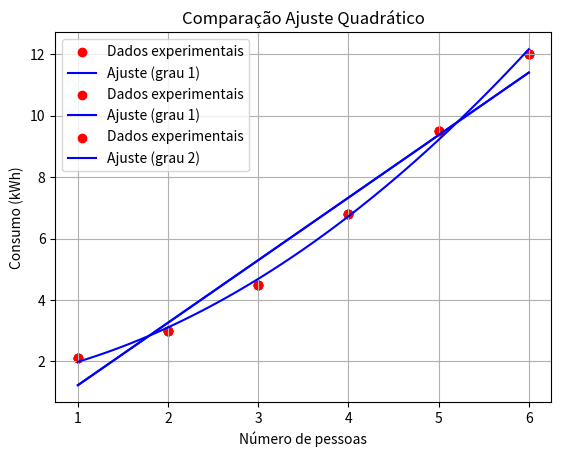

Python code for this plot:
# -*- coding: utf-8 -*-
"""ATV8_Pedro_Henrique_Ribeiro_Dias.ipynb

Automatically generated by Colab.

Original file is located at
    https://colab.research.google.com/drive/1xg1aSNBL8XAidM9snDRO0135mIqHHjhM

## Nome: Pedro Henrique Ribeiro Dias
## Mátricula: 529
---

# Atividade – Ajuste Polinomial


## Objetivo da Atividade
Nesta atividade, você irá aplicar o ajuste polinomial para resolver um problema inspirado em projetos da FETIN – Feira Tecnológica do Inatel, explorando o método dos mínimos quadrados.

## Contexto
Durante a FETIN, alunos de engenharia apresentam protótipos de sistemas inovadores.

Imagine um grupo que desenvolveu um sistema de iluminação inteligente para otimizar o consumo de energia em um prédio do campus.

Eles coletaram dados experimentais que relacionam:
- Número de pessoas em uma sala (x)
- Consumo médio de energia em kWh (y)

Tabela obtida nos testes:

| Pessoas (x) | 1  | 2  | 3  | 4  | 5  | 6  |
|-------------|----|----|----|----|----|----|
| Consumo (y) | 2.1| 3.0| 4.5| 6.8| 9.5| 12.0|
"""

import numpy as np
import matplotlib.pyplot as plt

"""## Funções de Apoio"""

# Função para ajuste polinomial
def ajuste_polinomial(x, y, grau):
    coef = np.polyfit(x, y, grau)
    p = np.poly1d(coef)
    return p

# Função para plotar o ajuste
def plot_ajuste(x, y, p, titulo="Ajuste Polinomial"):
    xp = np.linspace(min(x), max(x), 100)
    plt.scatter(x, y, color="red", label="Dados experimentais")
    plt.plot(xp, p(xp), color="blue", label=f"Ajuste (grau {p.order})")
    plt.title(titulo)
    plt.xlabel("Número de pessoas")
    plt.ylabel("Consumo (kWh)")
    plt.legend()
    plt.grid(True)
    plt.show()

x = np.array([1,2,3,4,5,6])
y = np.array([2.1,3.0,4.5,6.8,9.5,12.0])

"""## Questão 1 – Visualização inicial
1. Plote o gráfico de dispersão dos pontos experimentais.

"""

plt.scatter(x, y, color="red")
plt.title("Gráfico de Dispersão")
plt.xlabel("Número de pessoas")
plt.ylabel("Consumo (kWh)")
plt.grid(True)
plt.show()

"""2. Pelo gráfico, qual grau de polinômio parece se ajustar melhor aos dados? (1º, 2º ou 3º grau?)

**RESPOSTA:** Um polinômio de 2º grau se ajusta melhor do que os demais.

## Questão 2 – Ajuste Linear (1º grau)
1. Calcule o polinômio de ajuste de grau 1.
"""

p1 = ajuste_polinomial(x, y, 1)
print(p1)

"""2. Escreva a função ajustada no formato $p(x) = a_0 + a_1x$.

"""

print(f"p(x) = −0.6 + 2.04x")

"""3. Plote o gráfico do ajuste junto com os pontos experimentais."""

plot_ajuste(x, y, p1, titulo="Ajuste Linear (1º grau)")

"""## Questão 3 – Ajuste Quadrático (2º grau)
1. Calcule o polinômio de ajuste de grau 2.


"""

p2 = ajuste_polinomial(x, y, 2)
print(f"Polinômio de 2º grau: {p2}")

"""2. Escreva a função ajustada."""

print(f"Função ajustada: p(x) = {p2.coefficients[0]:.3f}x² + {p2.coefficients[1]:.3f}x + {p2.coefficients[2]:.3f}")

"""3. Compare o gráfico do polinômio de 2º grau com o do 1º grau.

"""

# Comparação
plot_ajuste(x, y, p1, titulo="Comparação Ajuste Linear")
plot_ajuste(x, y, p2, titulo="Comparação Ajuste Quadrático")

"""4. Qual deles melhor representa os dados?

**RESPOSTA:**

## Questão 4 – Teste de Previsão
1. Usando o polinômio ajustado, estime o consumo de energia para 8 pessoas na sala.
"""

y_prev = p2(8)
print(f"Consumo estimado para 8 pessoas = {y_prev:.2f} kWh")

"""2. Essa previsão parece realista? Justifique.

**RESPOSTA:** A previsão é parcialmente realista, pois estamos extrapolando o conjunto de dados dados, então estaremos assumindo que a função terá  o mesmo comportamento em seguida.
"""